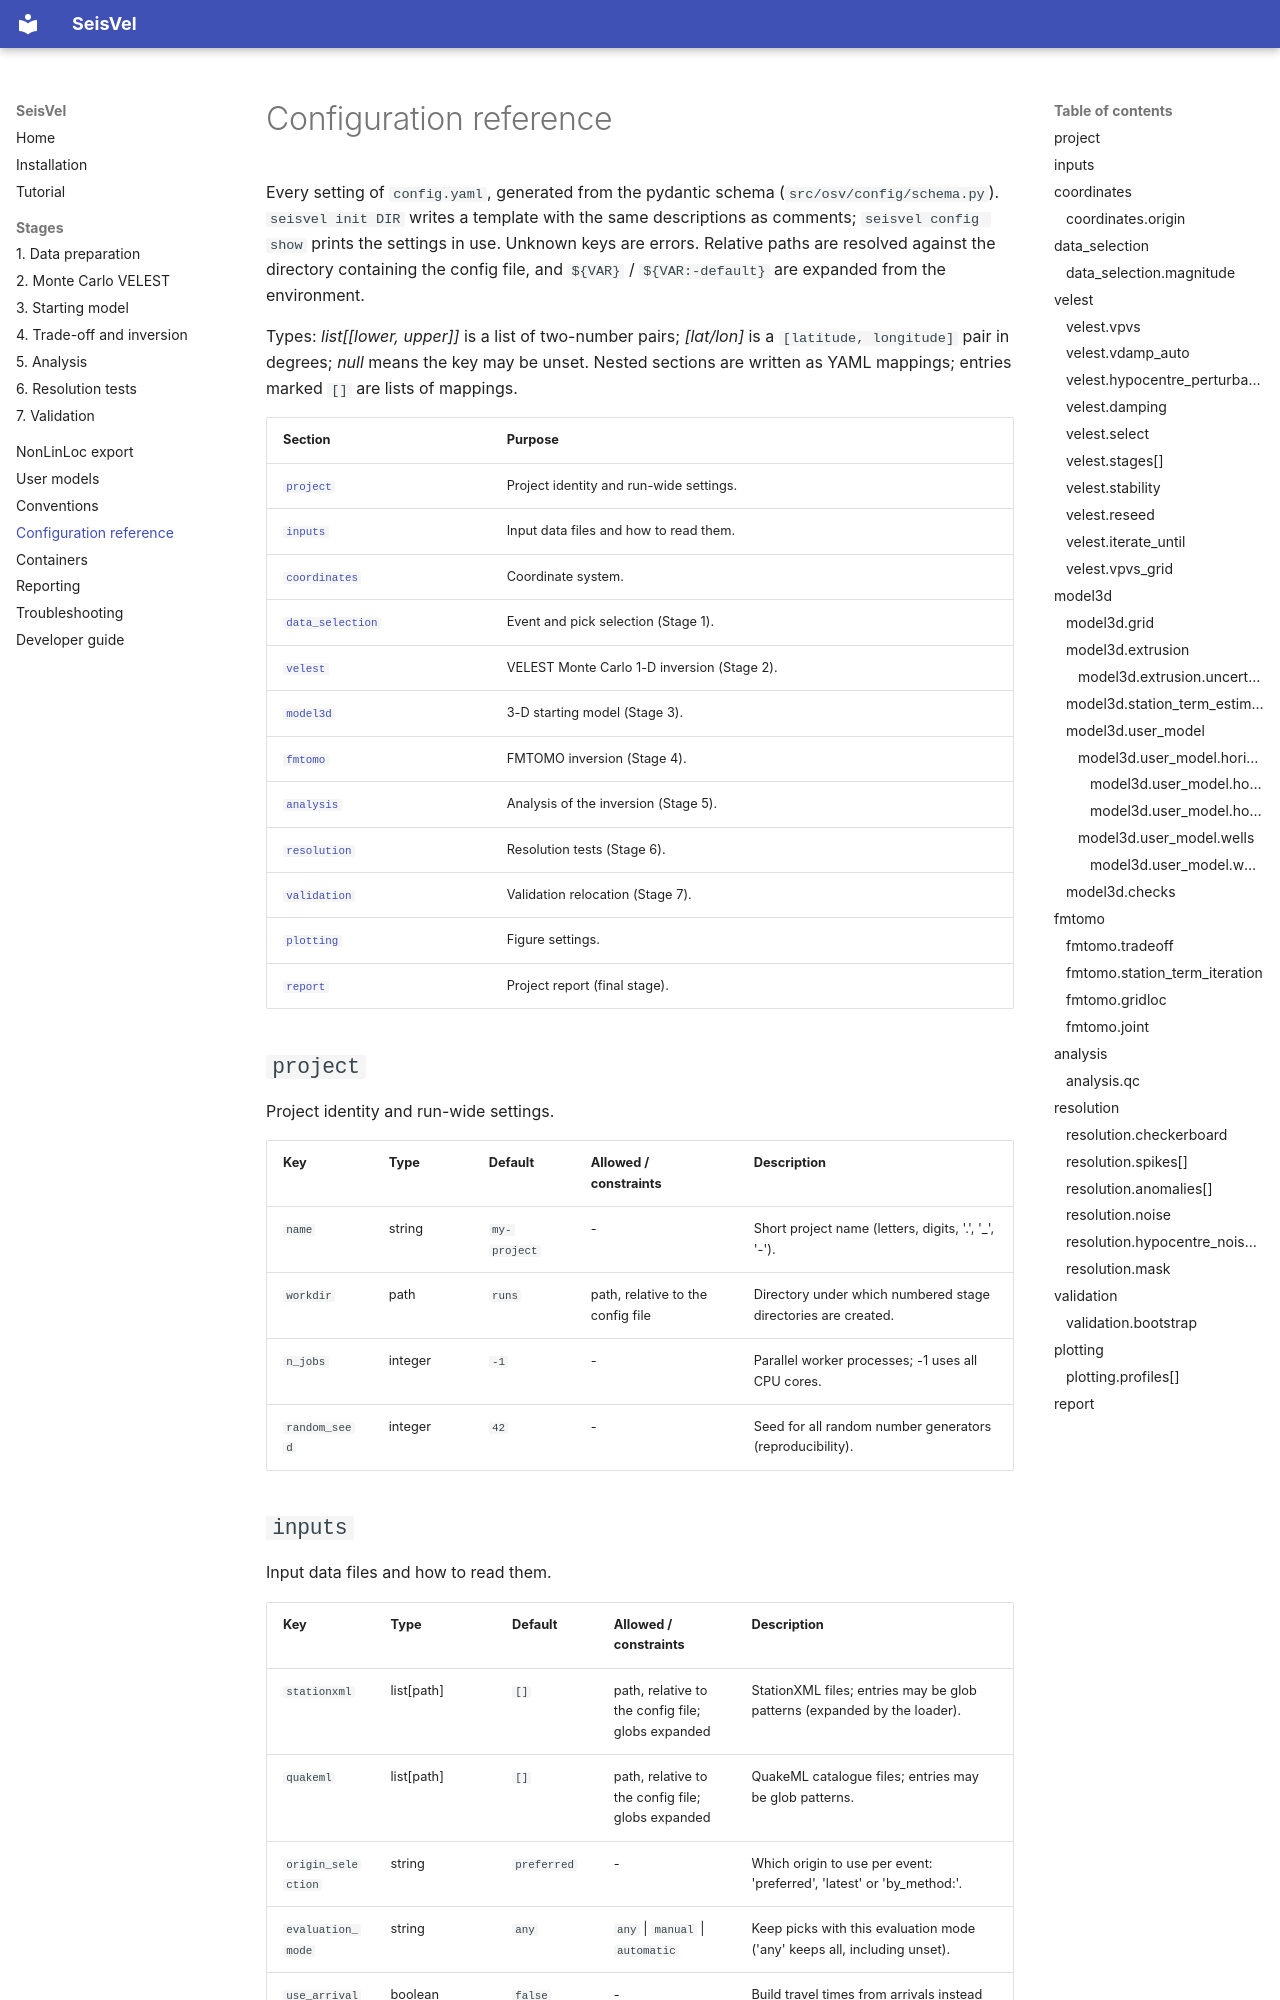

repository: StevenSewell83/SeisVel · page: config_reference/index.html · generator: mkdocs

<!-- Generated by scripts/gen_config_reference.py from osv.config.schema. Do not edit by hand. -->

# Configuration reference

Every setting of `config.yaml`, generated from the pydantic schema (`src/osv/config/schema.py`). `seisvel init DIR` writes a template with the same descriptions as comments; `seisvel config show` prints the settings in use. Unknown keys are errors. Relative paths are resolved against the directory containing the config file, and `${VAR}` / `${VAR:-default}` are expanded from the environment.

Types: *list[[lower, upper]]* is a list of two-number pairs; *[lat/lon]* is a `[latitude, longitude]` pair in degrees; *null* means the key may be unset. Nested sections are written as YAML mappings; entries marked `[]` are lists of mappings.

| Section | Purpose |
|---|---|
| [`project`](#project) | Project identity and run-wide settings. |
| [`inputs`](#inputs) | Input data files and how to read them. |
| [`coordinates`](#coordinates) | Coordinate system. |
| [`data_selection`](#data_selection) | Event and pick selection (Stage 1). |
| [`velest`](#velest) | VELEST Monte Carlo 1-D inversion (Stage 2). |
| [`model3d`](#model3d) | 3-D starting model (Stage 3). |
| [`fmtomo`](#fmtomo) | FMTOMO inversion (Stage 4). |
| [`analysis`](#analysis) | Analysis of the inversion (Stage 5). |
| [`resolution`](#resolution) | Resolution tests (Stage 6). |
| [`validation`](#validation) | Validation relocation (Stage 7). |
| [`plotting`](#plotting) | Figure settings. |
| [`report`](#report) | Project report (final stage). |

## `project`

Project identity and run-wide settings.

| Key | Type | Default | Allowed / constraints | Description |
|---|---|---|---|---|
| `name` | string | `my-project` | - | Short project name (letters, digits, '.', '_', '-'). |
| `workdir` | path | `runs` | path, relative to the config file | Directory under which numbered stage directories are created. |
| `n_jobs` | integer | `-1` | - | Parallel worker processes; -1 uses all CPU cores. |
| `random_seed` | integer | `42` | - | Seed for all random number generators (reproducibility). |
